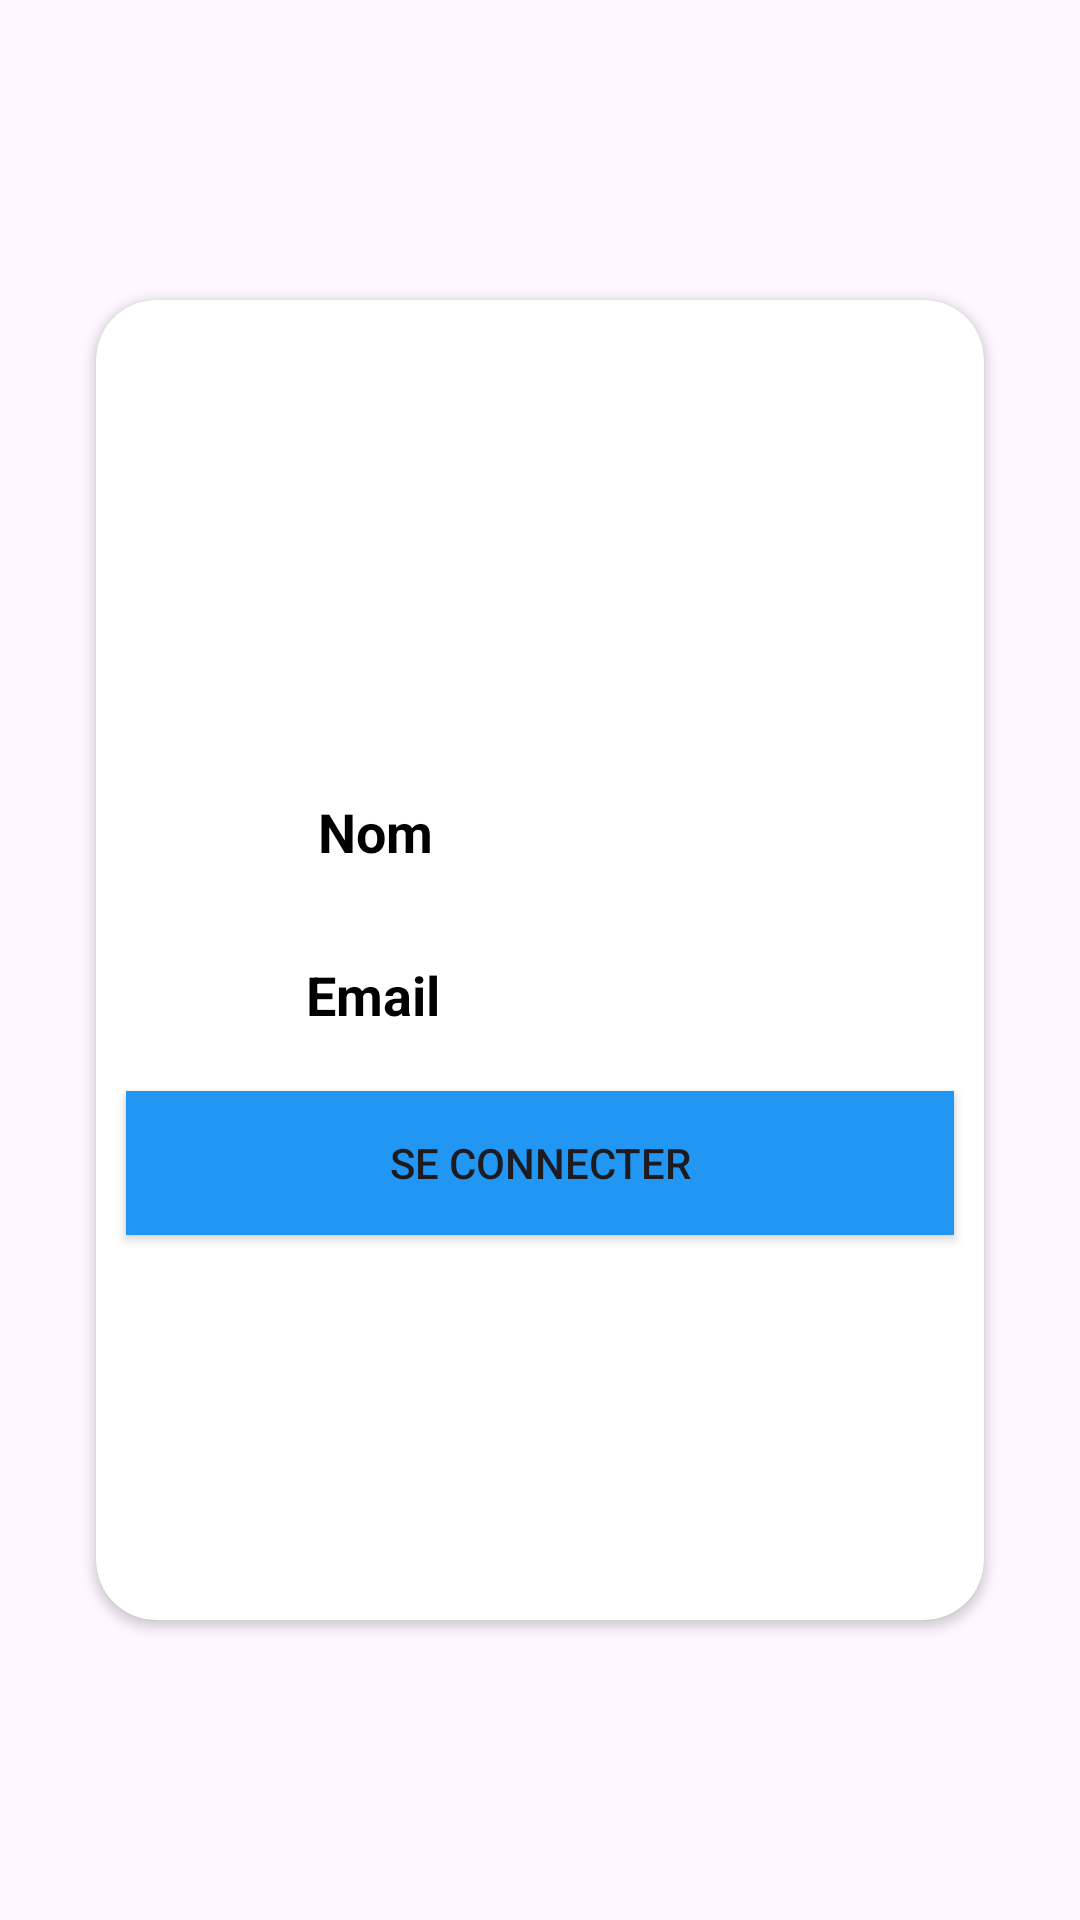

Layout XML and referenced resources for this Android screen:
<!-- AndroidManifest.xml: application theme Theme.ProjetQuiz -->
<!-- res/layout/fragment_profile.xml -->
<?xml version="1.0" encoding="utf-8"?>
<androidx.constraintlayout.widget.ConstraintLayout xmlns:android="http://schemas.android.com/apk/res/android"
    xmlns:app="http://schemas.android.com/apk/res-auto"
    xmlns:tools="http://schemas.android.com/tools"
    android:layout_width="match_parent"
    android:layout_height="match_parent"
    tools:context=".loginActivity">

    <androidx.cardview.widget.CardView
        android:layout_width="match_parent"
        android:layout_height="0dp"
        android:layout_marginStart="32dp"
        android:layout_marginTop="100dp"
        android:layout_marginEnd="32dp"
        android:layout_marginBottom="100dp"
        android:background="@drawable/rounded_box"
        app:cardCornerRadius="20dp"
        app:layout_constraintBottom_toBottomOf="parent"
        app:layout_constraintEnd_toEndOf="parent"
        app:layout_constraintHorizontal_bias="0.0"
        app:layout_constraintStart_toStartOf="parent"
        app:layout_constraintTop_toTopOf="parent">

        <LinearLayout
            android:layout_width="match_parent"
            android:layout_height="match_parent"
            android:orientation="vertical">

            <ImageView
                android:id="@+id/imageView6"
                android:layout_width="247dp"
                android:layout_height="145dp"
                android:layout_gravity="center"
                android:src="@drawable/profil"
                app:srcCompat="@drawable/profil" />


            <LinearLayout
                android:layout_width="384dp"
                android:layout_height="wrap_content"
                android:orientation="horizontal"
                android:padding="10dp">

                <TextView
                    android:id="@+id/nomValue"
                    android:layout_width="wrap_content"
                    android:layout_height="wrap_content"
                    android:layout_marginStart="8dp"
                    android:text=""
                    android:textColor="@android:color/black"
                    android:textSize="18sp"
                    android:textStyle="normal" />

                <TextView
                    android:id="@+id/nomLabel"
                    android:layout_width="150dp"
                    android:layout_height="wrap_content"
                    android:gravity="center"
                    android:padding="10dp"
                    android:text="Nom"
                    android:textColor="@android:color/black"
                    android:textSize="18sp"
                    android:textStyle="bold" />
            </LinearLayout>


            <LinearLayout
                android:layout_width="384dp"
                android:layout_height="wrap_content"
                android:orientation="horizontal"
                android:padding="10dp">

                <TextView
                    android:id="@+id/emailLabel"
                    android:layout_width="165dp"
                    android:layout_height="wrap_content"
                    android:gravity="center"
                    android:text="Email"
                    android:textColor="@android:color/black"
                    android:textSize="18sp"
                    android:textStyle="bold" />

                <TextView
                    android:id="@+id/emailValue"
                    android:layout_width="wrap_content"
                    android:layout_height="wrap_content"
                    android:layout_marginStart="8dp"
                    android:text=""
                    android:textColor="@android:color/black"
                    android:textSize="18sp"
                    android:textStyle="normal" />
            </LinearLayout>

            <Button
                android:id="@+id/signupBtn"
                android:layout_width="match_parent"
                android:layout_height="wrap_content"
                android:layout_marginLeft="10dp"
                android:layout_marginTop="10dp"
                android:layout_marginRight="10dp"
                android:background="@color/blueb"
                android:text="se connecter" />


        </LinearLayout>


    </androidx.cardview.widget.CardView>
</androidx.constraintlayout.widget.ConstraintLayout>
<!-- resources referenced by this layout -->
<resources>
  <color name="blueb">#2196F3</color>
  <!-- drawable rounded_box (drawable) -->
  <?xml version="1.0" encoding="utf-8"?>
  <shape xmlns:android="http://schemas.android.com/apk/res/android">
   <gradient android:startColor="@color/purple" android:endColor="@color/blue"></gradient>
     <stroke android:color="@color/grey" android:width="5dp"></stroke>
      <corners android:radius="20dp"  ></corners>
  </shape>
  <style name="Theme.ProjetQuiz" parent="Base.Theme.ProjetQuiz" />
  <color name="purple">#673AB7</color>
  <color name="blue">#3F51B5</color>
  <color name="grey">#d2d2d2</color>
  <style name="Base.Theme.ProjetQuiz" parent="Theme.Material3.DayNight.NoActionBar">
          
          
      </style>
</resources>
